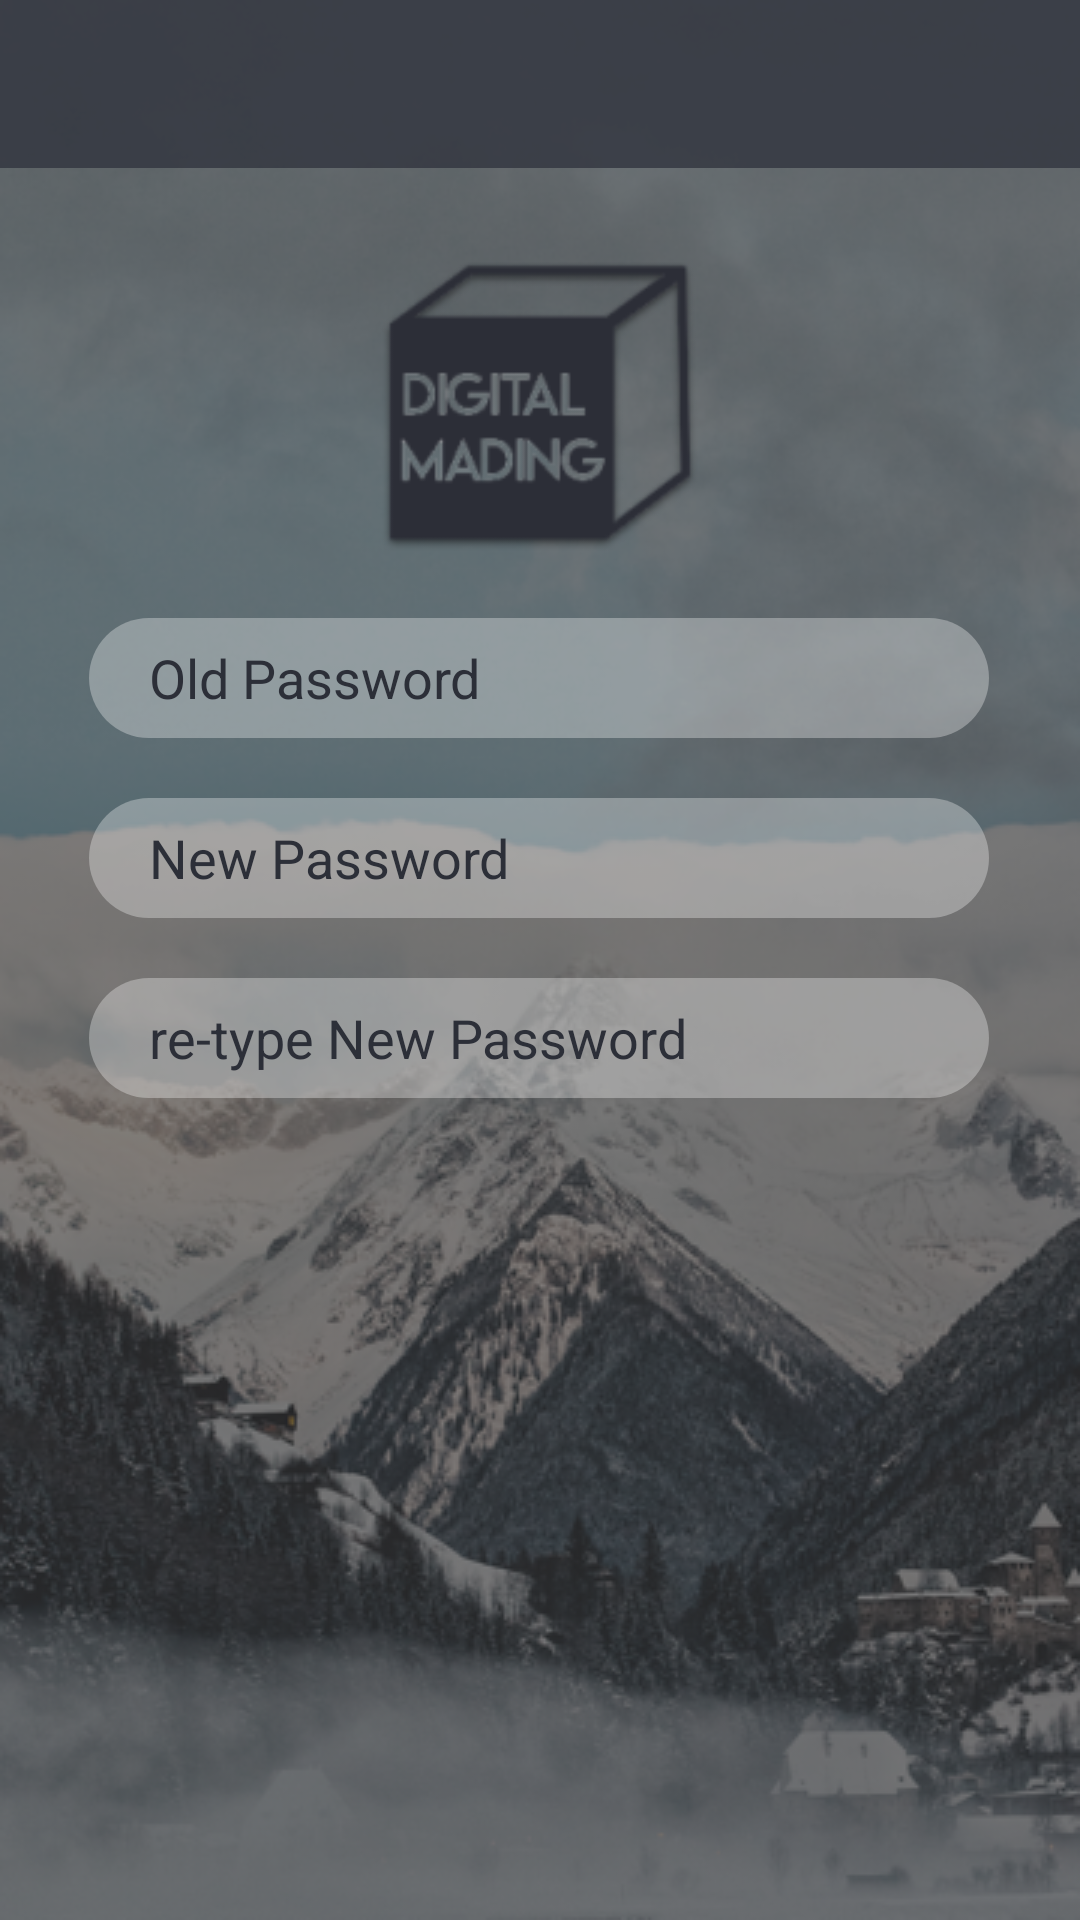

Here is an Android app screen rendered from its layout file. Give the layout XML and the strings, colors and styles it references.
<!-- AndroidManifest.xml: activity theme AppTheme -->
<!-- res/layout/activity_ubah_password.xml -->
<?xml version="1.0" encoding="utf-8"?>
<android.support.constraint.ConstraintLayout xmlns:android="http://schemas.android.com/apk/res/android"
    xmlns:app="http://schemas.android.com/apk/res-auto"
    xmlns:tools="http://schemas.android.com/tools"
    android:layout_width="match_parent"
    android:layout_height="match_parent"
    tools:context="com.anwarabdullahn.polibatamdigitalmading.Activity.UbahPasswordActivity">

    <ImageView
        android:id="@+id/bgLogin"
        android:layout_width="0dp"
        android:layout_height="0dp"
        android:adjustViewBounds="true"
        android:alpha="0.8"
        android:cropToPadding="true"
        android:scaleType="centerCrop"
        android:src="@drawable/loginbg"
        app:layout_constraintBottom_toBottomOf="parent"
        app:layout_constraintEnd_toEndOf="parent"
        app:layout_constraintStart_toStartOf="parent"
        app:layout_constraintTop_toTopOf="@+id/toolbar" />

    <ImageView
        android:id="@+id/imageView3"
        android:layout_width="0dp"
        android:layout_height="0dp"
        android:alpha="0.5"
        android:background="@color/colorBlack"
        app:layout_constraintBottom_toBottomOf="parent"
        app:layout_constraintEnd_toEndOf="parent"
        app:layout_constraintStart_toStartOf="parent"
        app:layout_constraintTop_toBottomOf="@+id/toolbar" />

    <android.support.v7.widget.Toolbar
        android:id="@+id/toolbar"
        android:layout_width="match_parent"
        android:layout_height="?attr/actionBarSize"
        android:alpha="0.9"
        android:background="@color/colorPrimaryDark"
        android:textAlignment="center"
        app:layout_constraintEnd_toEndOf="parent"
        app:layout_constraintStart_toStartOf="parent"
        app:layout_constraintTop_toTopOf="parent"
        app:popupTheme="@style/Base.ThemeOverlay.AppCompat.Dark"
        app:titleTextColor="#fff">

        <TextView
            android:id="@+id/toolbar_title"
            android:layout_width="wrap_content"
            android:layout_height="wrap_content"
            android:layout_gravity="center"
            android:fontFamily="sans-serif-smallcaps"
            android:textColor="@color/colorWhite"
            android:textSize="22sp"
            android:typeface="monospace"
            tools:layout_editor_absoluteX="171dp"
            tools:layout_editor_absoluteY="18dp" />

    </android.support.v7.widget.Toolbar>

    <View
        android:id="@+id/view"
        android:layout_width="match_parent"
        android:layout_height="5dp"
        android:background="@drawable/drop_shadow"
        app:layout_constraintEnd_toEndOf="parent"
        app:layout_constraintHorizontal_bias="0.0"
        app:layout_constraintStart_toStartOf="parent"
        app:layout_constraintTop_toBottomOf="@+id/toolbar" />


    <ImageView
        android:id="@+id/imageView"
        android:layout_width="wrap_content"
        android:layout_height="120dp"
        android:layout_centerHorizontal="true"
        android:layout_marginEnd="50dp"
        android:layout_marginStart="50dp"
        android:layout_marginTop="20dp"
        android:adjustViewBounds="true"
        android:cropToPadding="true"
        android:scaleType="fitXY"
        android:src="@mipmap/ic_launcher"
        android:visibility="visible"
        app:layout_constraintEnd_toEndOf="parent"
        app:layout_constraintStart_toStartOf="parent"
        app:layout_constraintTop_toBottomOf="@+id/toolbar" />

    <EditText
        android:id="@+id/passOld"
        android:layout_width="300dp"
        android:layout_height="40dp"
        android:layout_marginEnd="8dp"
        android:layout_marginStart="8dp"
        android:layout_marginTop="10dp"
        android:autoText="true"
        android:background="@drawable/bg_button"
        android:drawableLeft="@drawable/ic_https"
        android:hint="Old Password"
        android:inputType="textPassword"
        android:paddingEnd="20dp"
        android:paddingStart="20dp"
        android:textColor="@color/colorPrimaryDark"
        android:textColorHint="@color/colorPrimaryDark"
        app:layout_constraintEnd_toEndOf="parent"
        app:layout_constraintHorizontal_bias="0.494"
        app:layout_constraintStart_toStartOf="parent"
        app:layout_constraintTop_toBottomOf="@+id/imageView" />

    <EditText
        android:id="@+id/rePassNew"
        android:layout_width="300dp"
        android:layout_height="40dp"
        android:layout_marginEnd="8dp"
        android:layout_marginStart="8dp"
        android:layout_marginTop="20dp"
        android:autoText="true"
        android:background="@drawable/bg_button"
        android:drawableLeft="@drawable/ic_https"
        android:hint="re-type New Password"
        android:inputType="textPassword"
        android:paddingEnd="20dp"
        android:paddingStart="20dp"
        android:textColor="@color/colorPrimaryDark"
        android:textColorHint="@color/colorPrimaryDark"
        app:layout_constraintEnd_toEndOf="parent"
        app:layout_constraintHorizontal_bias="0.494"
        app:layout_constraintStart_toStartOf="parent"
        app:layout_constraintTop_toBottomOf="@+id/passNew" />

    <EditText
        android:id="@+id/passNew"
        android:layout_width="300dp"
        android:layout_height="40dp"
        android:layout_marginEnd="8dp"
        android:layout_marginStart="8dp"
        android:layout_marginTop="20dp"
        android:autoText="true"
        android:background="@drawable/bg_button"
        android:drawableLeft="@drawable/ic_https"
        android:hint="New Password"
        android:inputType="textPassword"
        android:paddingEnd="20dp"
        android:paddingStart="20dp"
        android:textColor="@color/colorPrimaryDark"
        android:textColorHint="@color/colorPrimaryDark"
        app:layout_constraintEnd_toEndOf="parent"
        app:layout_constraintHorizontal_bias="0.494"
        app:layout_constraintStart_toStartOf="parent"
        app:layout_constraintTop_toBottomOf="@+id/passOld" />


    <Button
        android:id="@+id/ubahBtn"
        android:layout_width="150dp"
        android:layout_height="wrap_content"
        android:layout_marginEnd="200dp"
        android:layout_marginStart="200dp"
        android:layout_marginTop="30dp"
        android:background="@drawable/bg_button2_gradient"
        android:text="Ubah"
        android:visibility="visible"
        app:layout_constraintEnd_toEndOf="parent"
        app:layout_constraintHorizontal_bias="0.503"
        app:layout_constraintStart_toStartOf="parent"
        app:layout_constraintTop_toBottomOf="@+id/rePassNew" />

</android.support.constraint.ConstraintLayout>
<!-- resources referenced by this layout -->
<resources>
  <color name="colorBlack">#000</color>
  <color name="colorPrimaryDark">#2C2F38</color>
  <color name="colorWhite">#FFF</color>
  <!-- drawable bg_button (drawable) -->
  <?xml version="1.0" encoding="utf-8"?>
  <shape xmlns:android="http://schemas.android.com/apk/res/android"
      android:shape="rectangle">
      <solid android:color="#50ffffff"/>
      <corners android:bottomRightRadius="30dp"
          android:bottomLeftRadius="30dp"
          android:topRightRadius="30dp"
          android:topLeftRadius="30dp"/>
  </shape>
  <!-- drawable bg_button2_gradient (drawable) -->
  <?xml version="1.0" encoding="utf-8"?>
  <shape xmlns:android="http://schemas.android.com/apk/res/android"
      android:shape="rectangle">
      <solid android:color="#902C2F38"/>
  
      <corners android:bottomRightRadius="30dp"
          android:bottomLeftRadius="30dp"
          android:topRightRadius="30dp"
          android:topLeftRadius="30dp"/>
  </shape>
  <!-- drawable loginbg: png bitmap (drawable-mdpi, 423452 bytes) -->
  <!-- mipmap ic_launcher: png bitmap (mipmap-hdpi, 3381 bytes) -->
  <style name="AppTheme" parent="Theme.AppCompat.Light.NoActionBar">
          
          <item name="windowActionBar">false</item>
          <item name="android:windowNoTitle">true</item>
          <item name="colorPrimary">@color/colorPrimary</item>
          <item name="colorPrimaryDark">@color/colorPrimaryDark</item>
          <item name="colorAccent">@color/colorAccent</item>
          <item name="colorControlNormal">@color/colorWhite</item>
          <item name="android:textColorPrimary">@color/colorWhite</item>
  
      </style>
  <color name="colorPrimary">#8791B0</color>
  <color name="colorAccent">#FF4081</color>
</resources>
